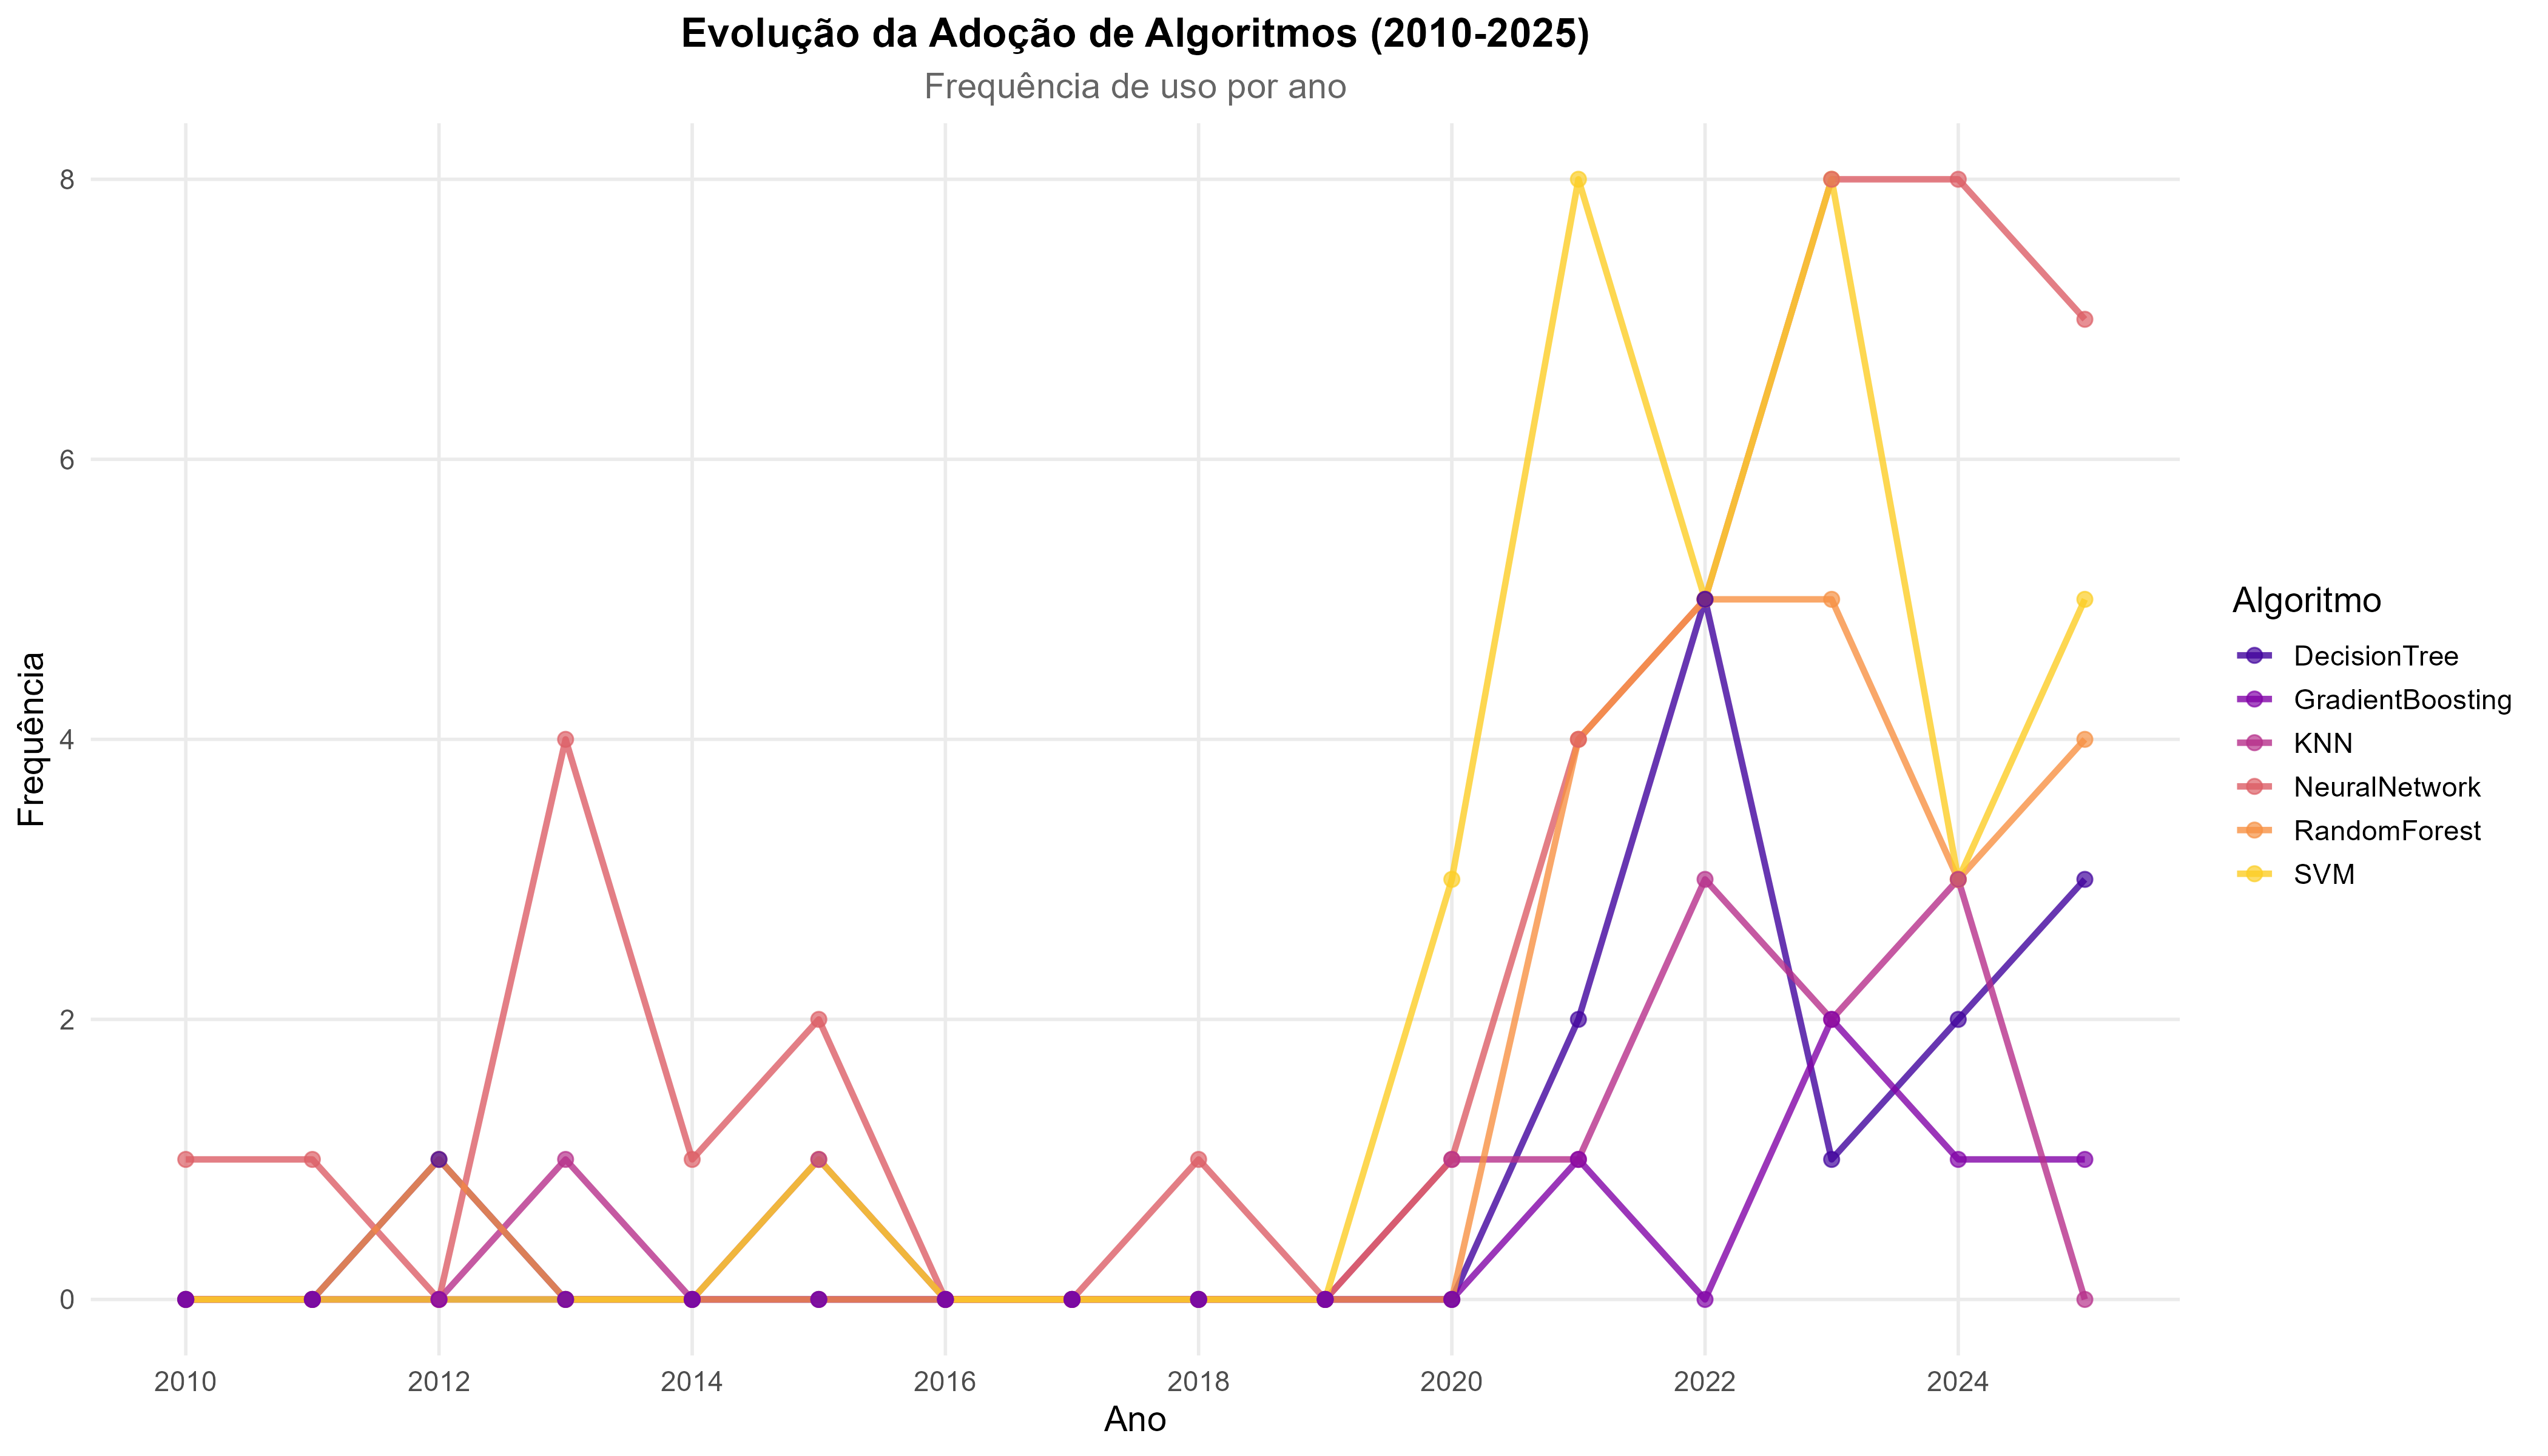

Data behind this chart, as committed beside it:
Ano, RandomForest, SVM, NeuralNetwork, KNN, DecisionTree, GradientBoosting
2010, 0, 0, 1, 0, 0, 0
2011, 0, 0, 1, 0, 0, 0
2012, 1, 0, 0, 0, 1, 0
2013, 0, 0, 4, 1, 0, 0
2014, 0, 0, 1, 0, 0, 0
2015, 0, 1, 2, 1, 0, 0
2016, 0, 0, 0, 0, 0, 0
2017, 0, 0, 0, 0, 0, 0
2018, 0, 0, 1, 0, 0, 0
2019, 0, 0, 0, 0, 0, 0
2020, 0, 3, 1, 1, 0, 0
2021, 4, 8, 4, 1, 2, 1
2022, 5, 5, 5, 3, 5, 0
2023, 5, 8, 8, 2, 1, 2
2024, 3, 3, 8, 3, 2, 1
2025, 4, 5, 7, 0, 3, 1
